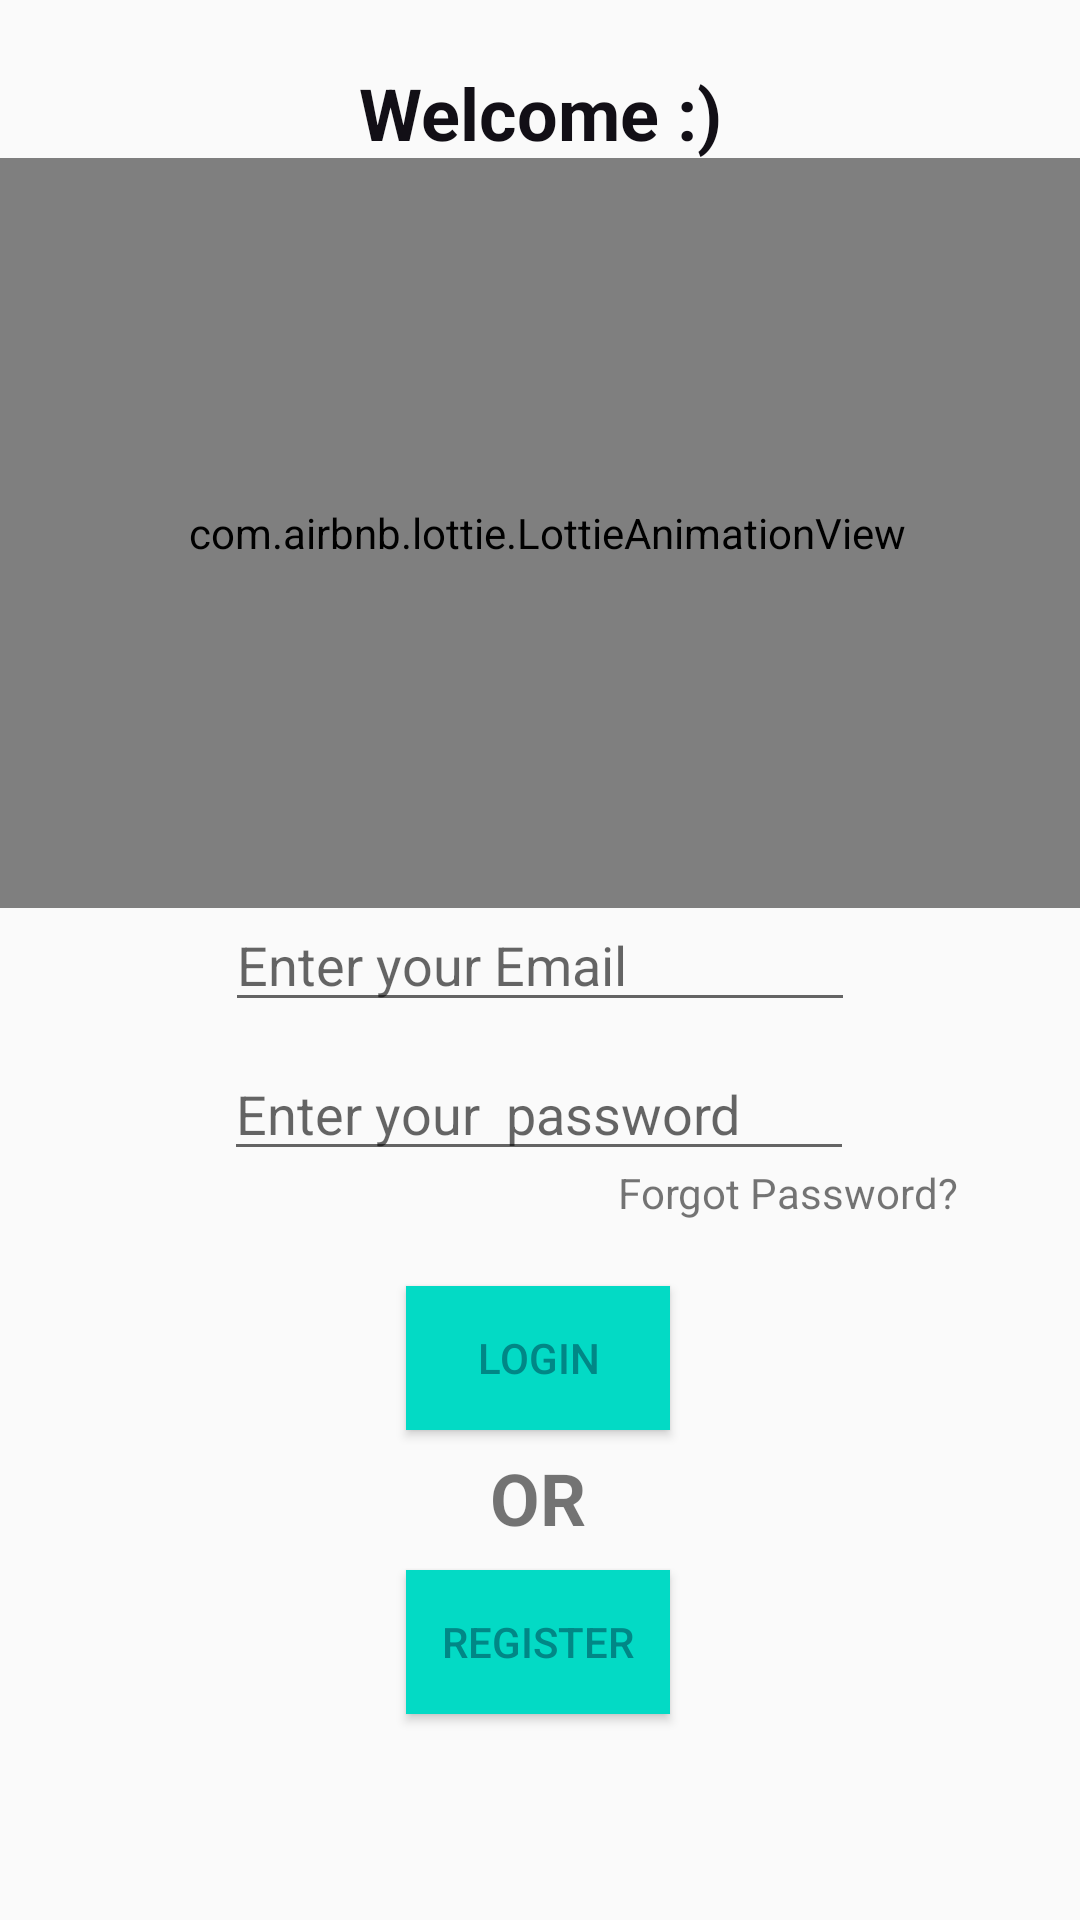

Write the Android layout XML for this screen, with the resource values it uses.
<!-- AndroidManifest.xml: application theme Theme.GrowYourPlants -->
<!-- res/layout/activity_login_screen.xml -->
<?xml version="1.0" encoding="utf-8"?>
<androidx.constraintlayout.widget.ConstraintLayout xmlns:android="http://schemas.android.com/apk/res/android"
    xmlns:app="http://schemas.android.com/apk/res-auto"
    xmlns:tools="http://schemas.android.com/tools"
    android:layout_width="match_parent"
    android:layout_height="match_parent"
    tools:context=".Login_screen">

    <com.airbnb.lottie.LottieAnimationView
        android:id="@+id/lottie"
        android:layout_width="400dp"
        android:layout_height="250dp"
        app:layout_constraintBottom_toBottomOf="parent"
        app:layout_constraintEnd_toEndOf="parent"
        app:layout_constraintHorizontal_bias="0.454"
        app:layout_constraintStart_toStartOf="parent"
        app:layout_constraintTop_toTopOf="parent"
        app:layout_constraintVertical_bias="0.135"
        app:lottie_autoPlay="true"
        app:lottie_rawRes="@raw/grow1"
        app:lottie_repeatCount="3"
        tools:ignore="ImageContrastCheck" />

    <TextView
        android:id="@+id/textView7"
        android:layout_width="wrap_content"
        android:layout_height="wrap_content"
        android:text="Welcome :)"
        android:textColor="#120F16"
        android:textSize="24sp"
        android:textStyle="bold"
        app:layout_constraintBottom_toBottomOf="parent"
        app:layout_constraintEnd_toEndOf="parent"
        app:layout_constraintStart_toStartOf="parent"
        app:layout_constraintTop_toTopOf="parent"
        app:layout_constraintVertical_bias="0.035" />

    <EditText
        android:id="@+id/EmailAddress"
        android:layout_width="wrap_content"
        android:layout_height="wrap_content"
        android:ems="10"
        android:hint="Enter your Email"
        android:inputType="textEmailAddress"
        app:layout_constraintBottom_toBottomOf="parent"
        app:layout_constraintEnd_toEndOf="parent"
        app:layout_constraintHorizontal_bias="0.5"
        app:layout_constraintStart_toStartOf="parent"
        app:layout_constraintTop_toTopOf="parent"
        app:layout_constraintVertical_bias="0.5" />

    <EditText
        android:id="@+id/Password"
        android:layout_width="wrap_content"
        android:layout_height="wrap_content"
        android:ems="10"
        android:hint="Enter your  password"
        android:inputType="textPassword"
        app:layout_constraintBottom_toBottomOf="parent"
        app:layout_constraintEnd_toEndOf="parent"
        app:layout_constraintHorizontal_bias="0.497"
        app:layout_constraintStart_toStartOf="parent"
        app:layout_constraintTop_toTopOf="parent"
        app:layout_constraintVertical_bias="0.583" />

    <ImageView
        android:id="@+id/show_hide"
        android:layout_width="32dp"
        android:layout_height="32dp"
        android:src="@drawable/ic_hide_pwd"
        app:layout_constraintBottom_toBottomOf="parent"
        app:layout_constraintEnd_toStartOf="@+id/Password"
        app:layout_constraintHorizontal_bias="1.0"
        app:layout_constraintStart_toStartOf="parent"
        app:layout_constraintTop_toBottomOf="@+id/lottie"
        app:layout_constraintVertical_bias="0.255" />

    <Button
        android:id="@+id/login_button"
        android:layout_width="wrap_content"
        android:layout_height="wrap_content"
        android:background="@color/teal_200"
        android:text="Login"
        android:textColor="#FF018786"
        app:layout_constraintBottom_toBottomOf="parent"
        app:layout_constraintEnd_toEndOf="parent"
        app:layout_constraintHorizontal_bias="0.498"
        app:layout_constraintStart_toStartOf="parent"
        app:layout_constraintTop_toTopOf="parent"
        app:layout_constraintVertical_bias="0.724" />

    <TextView
        android:layout_width="wrap_content"
        android:layout_height="wrap_content"
        android:text="Forgot Password?"
        android:id="@+id/forgot_pass"
        app:layout_constraintBottom_toBottomOf="parent"
        app:layout_constraintEnd_toEndOf="parent"
        app:layout_constraintHorizontal_bias="0.835"
        app:layout_constraintStart_toStartOf="parent"
        app:layout_constraintTop_toTopOf="parent"
        app:layout_constraintVertical_bias="0.625" />

    <TextView
        android:id="@+id/textView8"
        android:layout_width="wrap_content"
        android:layout_height="wrap_content"
        android:text="OR"
        android:textSize="24sp"
        android:textStyle="bold"
        app:layout_constraintBottom_toBottomOf="parent"
        app:layout_constraintEnd_toEndOf="parent"
        app:layout_constraintHorizontal_bias="0.498"
        app:layout_constraintStart_toStartOf="parent"
        app:layout_constraintTop_toTopOf="parent"
        app:layout_constraintVertical_bias="0.795" />

    <Button
        android:id="@+id/register_button"
        android:layout_width="wrap_content"
        android:layout_height="wrap_content"
        android:text="Register"
        android:textColor="#FF018786"
        android:background="@color/teal_200"
        app:layout_constraintBottom_toBottomOf="parent"
        app:layout_constraintEnd_toEndOf="parent"
        app:layout_constraintHorizontal_bias="0.498"
        app:layout_constraintStart_toStartOf="parent"
        app:layout_constraintTop_toTopOf="parent"
        app:layout_constraintVertical_bias="0.884" />

    <ProgressBar
        android:id="@+id/progress"
        android:layout_width="wrap_content"
        android:layout_height="wrap_content"
        android:visibility="gone"
        app:layout_constraintBottom_toBottomOf="parent"
        app:layout_constraintEnd_toEndOf="parent"
        app:layout_constraintHorizontal_bias="0.5"
        app:layout_constraintStart_toStartOf="parent"
        app:layout_constraintTop_toTopOf="parent"
        app:layout_constraintVertical_bias="0.5" />

</androidx.constraintlayout.widget.ConstraintLayout>
<!-- resources referenced by this layout -->
<resources>
  <style name="Theme.GrowYourPlants" parent="Theme.AppCompat.DayNight.DarkActionBar">
          
          <item name="colorPrimary">@color/teal_200</item>
          <item name="colorPrimaryVariant">@color/teal_700</item>
          <item name="colorOnPrimary">@color/white</item>
          
          <item name="colorSecondary">@color/teal_200</item>
          <item name="colorSecondaryVariant">@color/teal_700</item>
          <item name="colorOnSecondary">@color/black</item>
          
          <item name="android:statusBarColor" tools:targetApi="21">?attr/colorPrimaryVariant</item>
          
      </style>
  <!-- not gathered from this repository: default colours our renderer supplied (Android Studio template values) -->
  <color name="teal_200">#FF03DAC5</color>
  <color name="teal_700">#FF018786</color>
  <color name="black">#FF000000</color>
  <color name="white">#FFFFFFFF</color>
</resources>
